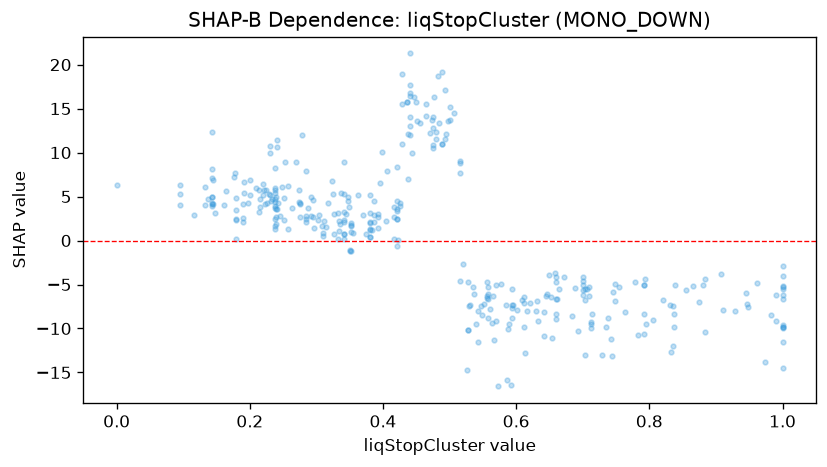

The data file committed next to this chart (first rows):
feature_value, shap_value
0.143, 4.107
0.238, 5.392
0.633, -9.114
0.594, -8.831
0.22, 5.215
0.557, -6.627
0.613, -12.74
0.421, 2.476
0.223, 4.102
0.465, 14.13
0.426, 3.884
0.421, 3.345
0.642, -8.131
0.704, -6.726
0.494, 12.07
0.806, -9.074
0.837, -8.305
0.66, -8.387
0.948, -7.536
1.0, -5.304
0.837, -9.777
0.792, -8.393
0.143, 8.1
0.238, 4.68
0.144, 6.915
0.484, 13.38
0.539, -9.525
0.479, 12.3
0.531, -7.281
0.317, 4.232
0.596, -7.319
0.44, 12.01
0.233, 4.667
0.221, 5.713
0.327, 3.044
0.292, 4.964
0.216, 4.691
0.57, -9.101
0.238, 8.231
0.528, -10.13
0.557, -8.805
0.334, 2.195
0.612, -7.12
0.63, -8.062
0.515, 7.666
0.473, 13.73
0.874, -6.997
0.38, 3.184
0.18, 3.425
0.547, -7.48
0.2, 5.126
0.475, 12.8
0.631, -6.901
0.143, 4.955
0.392, 2.709
0.542, -7.984
0.475, 14.08
0.275, 4.174
0.275, 2.637
0.456, 13.41
... 298 more rows
